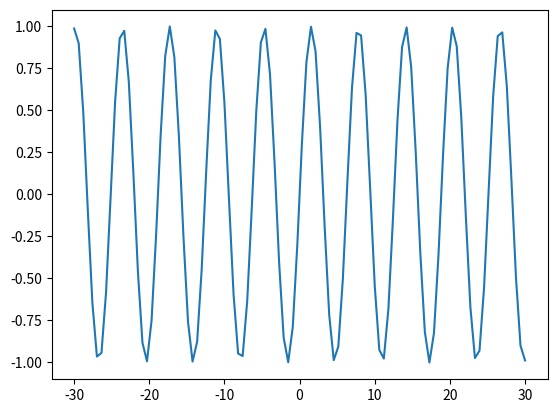

Recreate this plot in Python.
import numpy as np
arr1 = np.random.randint(low=1, high=100, size=24).reshape((6, 4))
print(arr1)
print(arr1[(arr1>50) & (arr1%2!=0)])

# plotting graphs
import matplotlib.pyplot as plt
x = np.linspace(-30, 30, 100)
y = np.sin(x)
plt.plot(x, y)
plt.show()